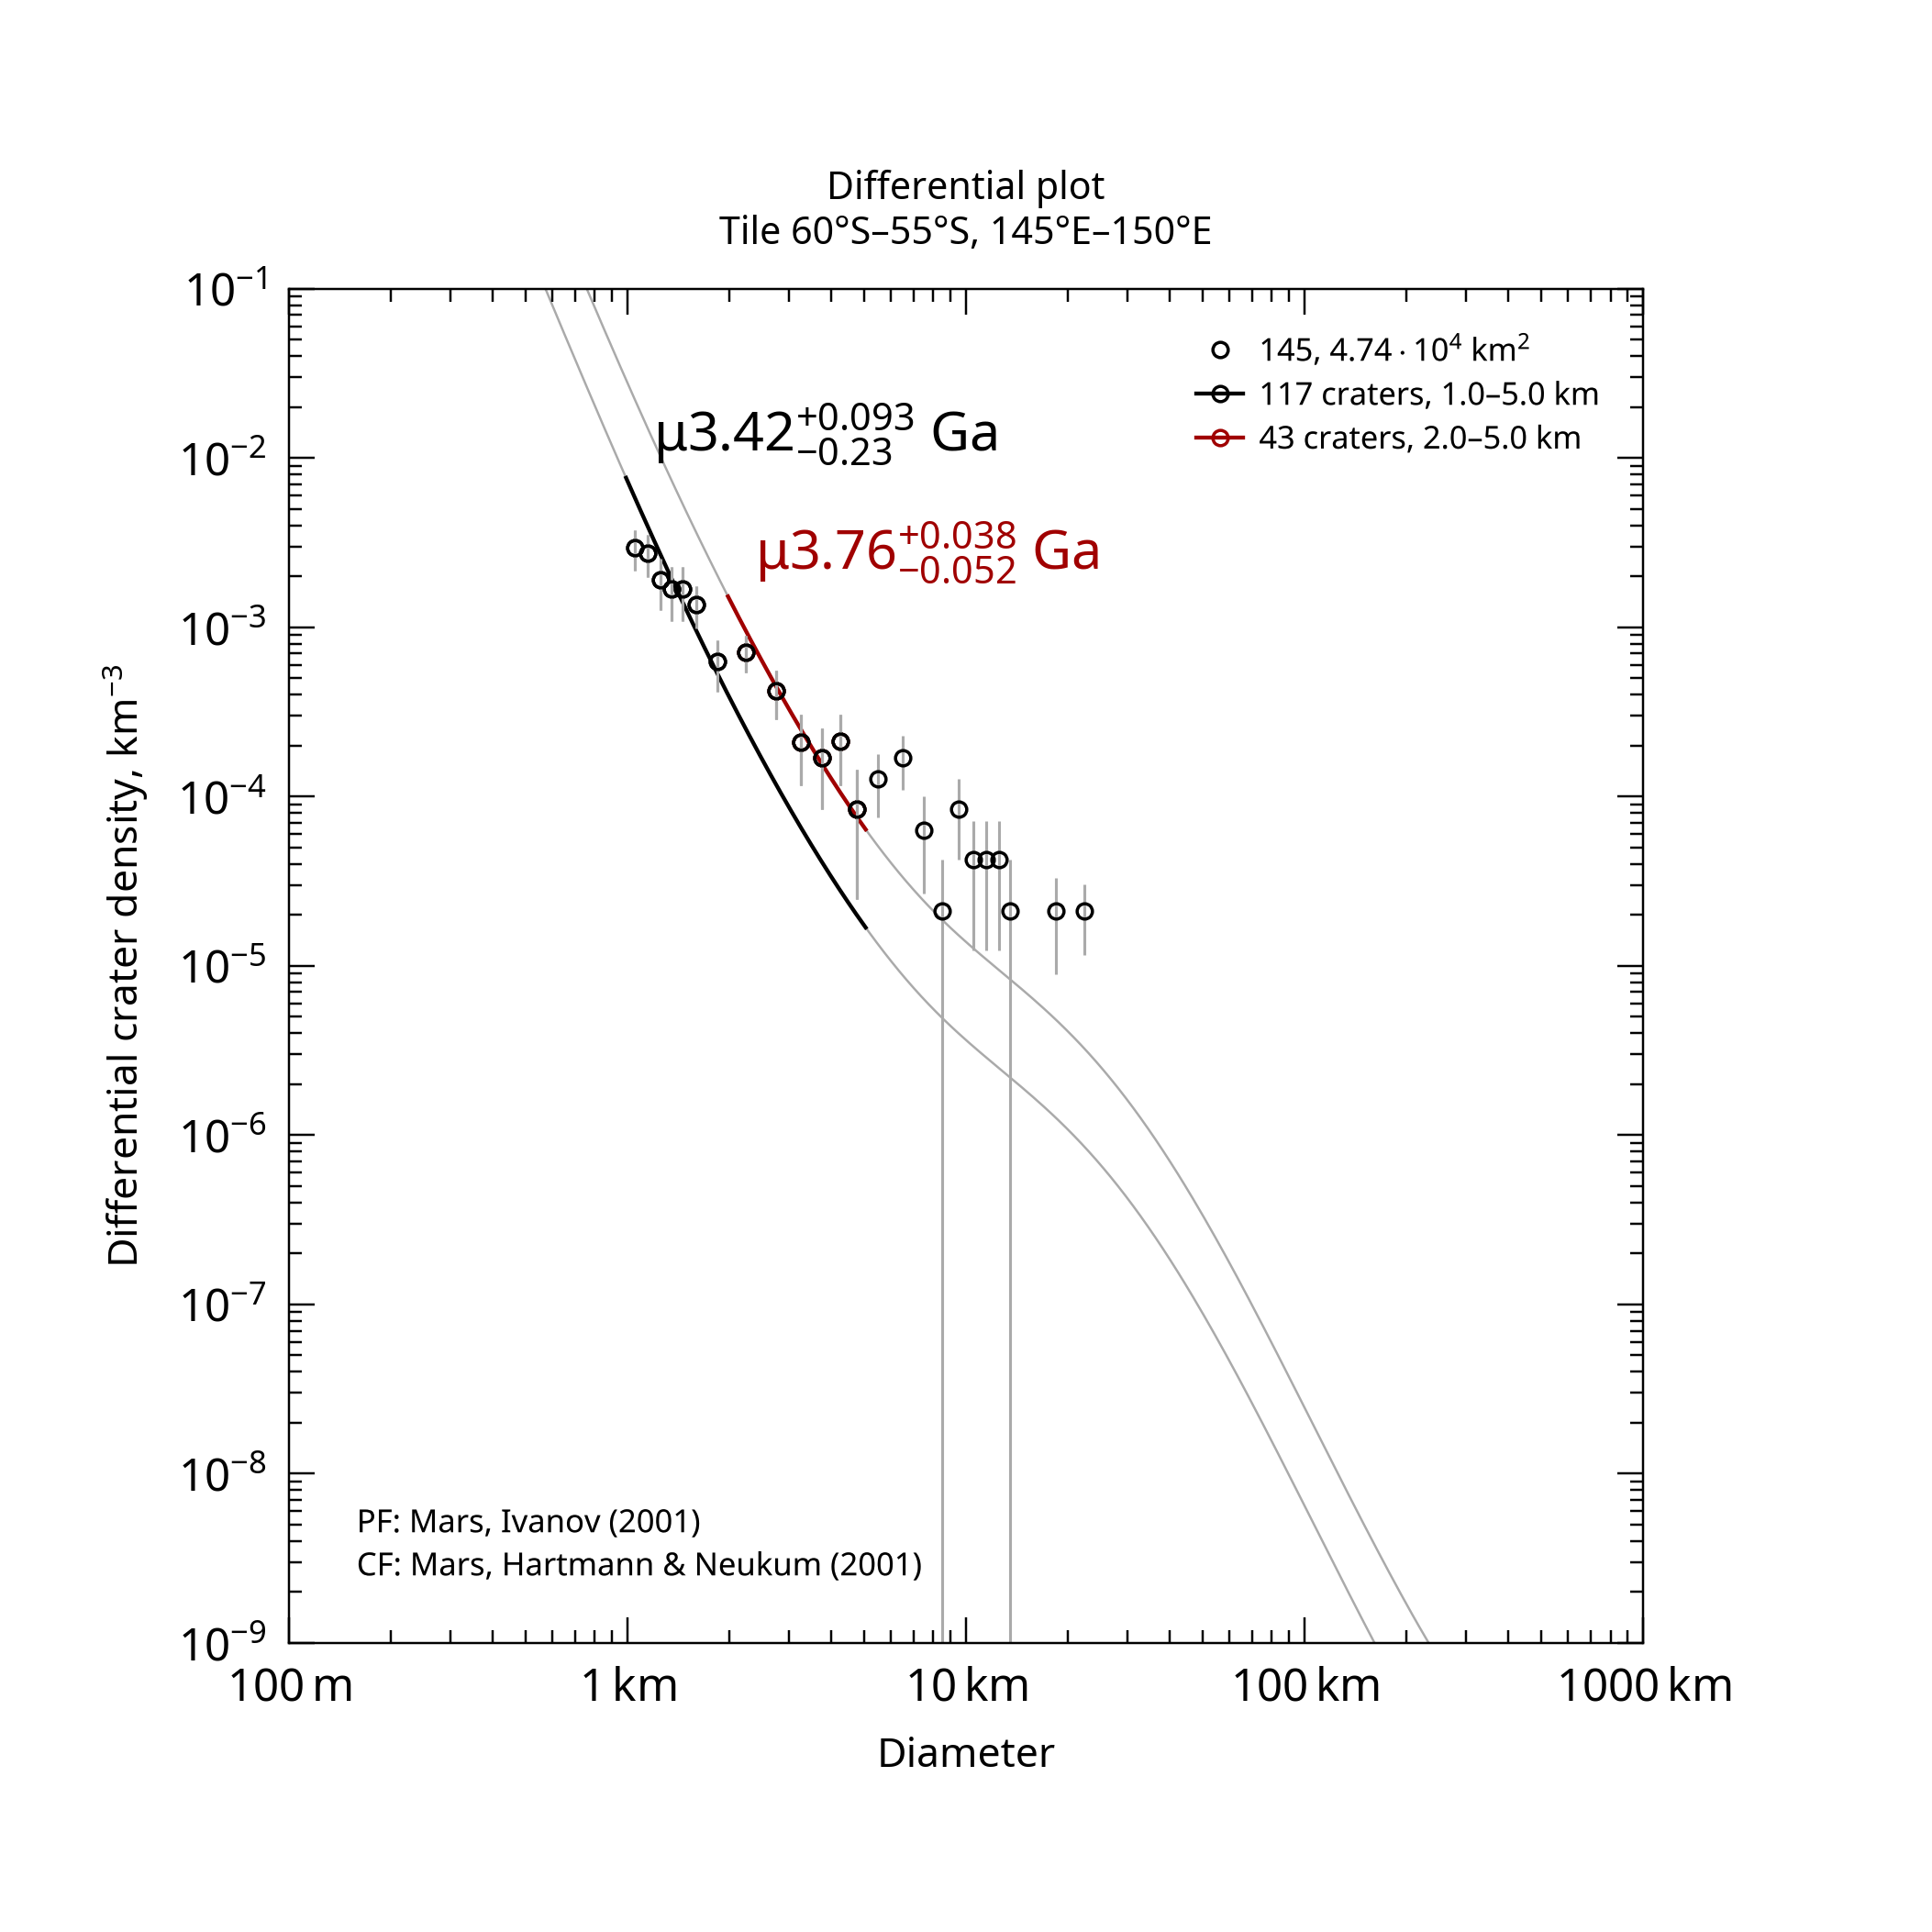

Source data for this figure (header and first rows):
, , , , , , , , , , , , , , , , , , , , Formatted values [paste MathML into Word…
, , , , , , , , , , , , , , , , , , , , , MathML, , Latex
Name, Area, Binning, d_min, d_max, Method, Resurf, N, N_event, Age, Age-, Age+, a0, a0-, a0+, N(1), N(1)-, N(1)+, Source, , Range, Age, N(1), Age
145, 47379, pseudo-log, 1, 5, d-fit, 0, 117.0, 117, 3.42, 3.19, 3.51, -2.642, -2.774, -2.541, 2.28e-03, 1.68e-03, 2.88e-03, tiles_scc/tile_lat-60_lon+145.scc, , 1.0–5.0 km, <math xmlns="http://www.w3.org/1998/Math…, <math xmlns="http://www.w3.org/1998/Math…, $\mu3.42^{+0.093}_{-0.23}$ Ga
145, 47379, pseudo-log, 2, 5, d-fit, 0, 43.0, 43, 3.76, 3.71, 3.8, -2.062, -2.181, -1.969, 8.66e-03, 6.59e-03, 1.07e-02, tiles_scc/tile_lat-60_lon+145.scc, , 2.0–5.0 km, <math xmlns="http://www.w3.org/1998/Math…, <math xmlns="http://www.w3.org/1998/Math…, $\mu3.76^{+0.038}_{-0.052}$ Ga
